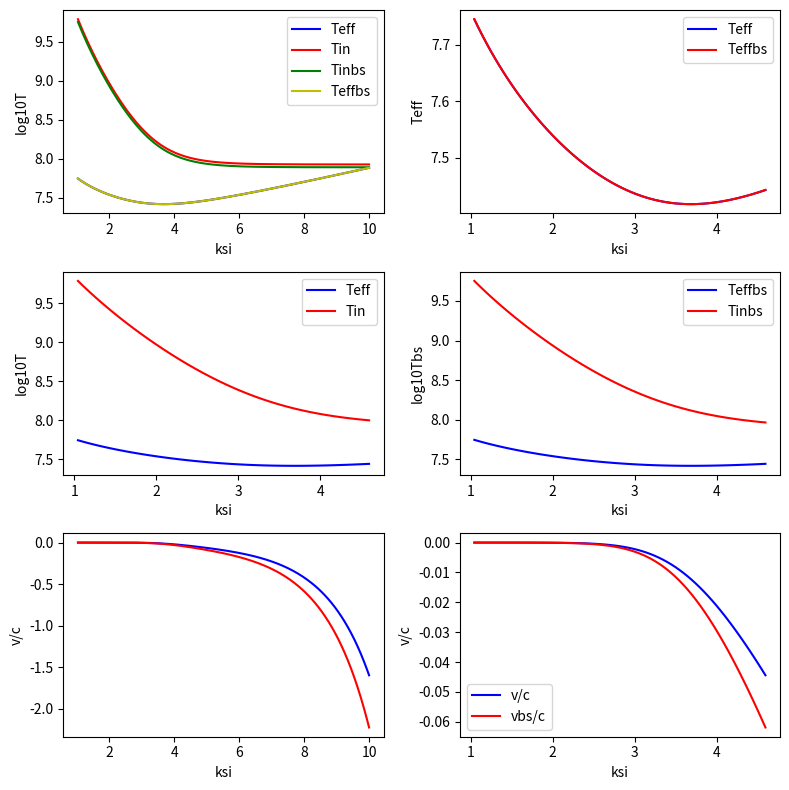

Recreate this plot in Python.
import numpy as np
import matplotlib.pyplot as plt
from scipy.integrate import odeint
import scipy.special as special


def f(y, ksi, params):
    u, v = y  # unpack current values of y
    gamma, s, G, M, R = params  # unpack parameters
    derivs = [3 * s * G * M / R * ksi ** (-5) / v,  # list of dy/dt=f functions
              gamma * v - 3 * v / ksi - 9 / 4 * s * G * M / R * ksi ** (-5) / u]
    return derivs


# Parameters

MSun = 2 * 10 ** 33  # масса молнца г
G = 6.67 * 10 ** (-8)  # гравитационная постоянная см3·с−2·г−1
M = 1.5 * MSun  # масса нз г
R = 10 ** 6  # радиус нз см
H = 10 ** 13  # магнитное поле стр 19 над формулой 37

c = 3 * 10 ** 10  # скорость света см/с
l0 = 2 * 10 ** 5  # длина аккреции на поверхности м  взял как в статье
d0 = 5 * 10 ** 3  # ширина аккреции на поверхности м   взял как в статье стр 4

u0 = 3 * H ** 2 / 8 / np.pi  # значение плотности излучения на поверхности

# s = 2 * 10 ** 18 / (l0 * d0)  # поток массы M * взял 10**18 г/с эдингтоновский темп
# мб нужно умножить на 2 если 2 полюса

# gamma = 1  # параметр отношение темпов аккреции

sigmaT = 6.652 * 10 ** (-25)  # сечение томсона см-2
massP = 1.67 * 10 ** (-24)  # масса протона г

kT = 3.9832335 * 10 ** (-1)  # томсоновская непрозрачность
k = 3.977 * 10 ** (-1)  # opacity непрозрачность взял томсоновскую  стр 12 (под 11 формулой ?)

s = c * R / k / d0 ** 2  # поток массы при условии что gamma =1   (мб из 3 формулы ?) ур стр 14 ур 18 и стр 17 под ур 30

L2zv = 2 * l0 / d0 * c / k * G * M  # предельная светимость L** стр 7 формула 3
# Lt = 2 * L2zv  # светимость аккреции
Lt = 2 * l0 * d0 * G * M / R * s  # светимость аккреции 13 стр формула 14
gamma = L2zv / Lt  # параметр отнаошение темпов аккреции

# eta = (8 / 21 * u0 * d0 ** 2 * k / (c * (2 * G * M * R) ** (1 / 2))) ** (1 / 4)  # константа
eta = 18  # взял из 19 стр над 37 формулой


# gamma = 1  # параметр отношение темпов аккреции


def findKsiShock():
    def f(x):
        return eta * gamma ** (1 / 4) * x ** (7 / 8) - 1 - np.exp(gamma * x) * \
               (x * special.expn(2, gamma) - special.expn(2, gamma * x))

    def df(x):
        return 7 / 8 * eta * gamma ** (1 / 4) * x ** (-1 / 8) - gamma * np.exp(gamma * x) * \
               (x * special.expn(2, gamma) - special.expn(2, gamma * x)) - np.exp(gamma * x) * \
               (special.expn(2, gamma) + gamma * special.expn(1, gamma * x))

    def nuton(x):
        return x - f(x) / df(x)

    delta = 0.001  # точность для метода ньютона
    ksi1 = 4.3 * R / R
    ksi2 = nuton(ksi1)
    while np.abs((ksi1 - ksi2)) > delta:
        ksi1 = ksi2
        ksi2 = nuton(ksi1)
    return ksi2  # rs/R - находим радиус ударной волны


ksiShock = findKsiShock()

v1 = -1 / 7 * (2 * G * M / R) ** (1 / 2) * ksiShock ** (-1 / 2)
u1 = -3 / 4 * s * (G * M / R) * ksiShock ** (-4) / v1  # зависит от n размера пространства !!! взял n=3 везде

# Bundle parameters for ODE solver
params = [gamma, s, G, M, R]

# Bundle initial conditions for ODE solver
y0 = [u1, v1]

# Make time array for solution
ksiStop = 10.
ksiInc = 0.05
ksi = np.arange(ksiShock, ksiStop, ksiInc)

# Call the ODE solver
psoln = odeint(f, y0, ksi, args=(params,), mxstep=5000000)  # от ксишок до 10

ksiStop1 = 1.
ksiInc1 = -0.05
ksi1 = np.arange(ksiShock, ksiStop1, ksiInc1)

psoln1 = odeint(f, y0, ksi1, args=(params,), mxstep=5000000)  # от 0 до ксишок

# analytic solve bs
betta = 1 - gamma * np.exp(gamma) * (special.expn(1, gamma) - special.expn(1, gamma * ksiShock))

# 32 формула
def u(ksi):
    return u0 * (1 - np.exp(gamma) / betta * (special.expn(2, gamma) - special.expn(2, gamma * ksi) / ksi)) ** 4


def v(ksi):
    return (3 / 4 * s * G * M / R * np.exp(gamma * ksi) / (ksi ** 3) * (
            1 / ksi * special.expn(2, gamma * ksi) + betta * np.exp(-gamma) - special.expn(2, gamma))) / -u(ksi)


# Plot results
fig = plt.figure(1, figsize=(8, 8))

a = 7.5657 * 10 ** (-15)  # радиационная константа p=aT**4  эрг см-3 К-4
u2 = np.append(psoln1[::-1, 0], psoln[:, 0])
T = (u2 / a) ** (1 / 4)
ksibs = np.append(ksi1[::-1], ksi)
Tbs = (u(ksibs) / a) ** (1 / 4)  # настоящее аналитическое решение

e = c / (k * s * d0)  # формула 18 стр 14


def fTeta():
    u = np.append(psoln1[::-1, 0], psoln[:, 0])
    v = np.append(psoln1[::-1, 1], psoln[:, 1])
    x = np.append(ksi1[::-1], ksi)
    return -2 / 3 * e * x ** (3 / 2) * u * v


def fTetabs(x):
    return -2 / 3 * e * x ** (3 / 2) * u(x) * v(x)


sigmStfBolc = 5.67 * 10 ** (-5)  # постоянная стефана больцмана в сгс

Teff = (fTeta() / sigmStfBolc) ** (1 / 4)
Teffbs = (fTetabs(ksibs) / sigmStfBolc) ** (1 / 4)

# Plot T
ax3 = fig.add_subplot(321)
ax3.plot(np.append(ksi1[::-1], ksi), np.log10(Teff), 'b', label='Teff')
ax3.plot(np.append(ksi1[::-1], ksi), np.log10(T), 'r', label='Tin')
ax3.plot(ksibs, np.log10(Tbs), 'g', label='Tinbs')  # аналитическое решение
ax3.plot(ksibs, np.log10(Teffbs), 'y', label='Teffbs')  # аналитическое решение
ax3.set_xlabel('ksi')
ax3.set_ylabel('log10T')
ax3.legend()

# Plot v/c
ax2 = fig.add_subplot(325)
ax2.plot(np.append(ksi1[::-1], ksi), np.append(psoln1[::-1, 1], psoln[:, 1]) / c, 'b')
ax2.plot(ksibs, v(ksibs) / c, 'r')  # аналитическое решение
ax2.set_xlabel('ksi')
ax2.set_ylabel('v/c')

# plot T
ax1 = fig.add_subplot(322)
ax1.plot(ksi1[::-1], np.log10(Teff[:len(ksi1)]), 'b', label='Teff')
ax1.plot(ksi1[::-1], np.log10(Teffbs[:len(ksi1)]), 'r', label='Teffbs')  # аналитическое решение
ax1.set_xlabel('ksi')
ax1.set_ylabel('Teff')
ax1.legend()

ax4 = fig.add_subplot(323)
ax4.plot(ksi1[::-1], np.log10(Teff[:len(ksi1)]), 'b', label='Teff')
ax4.plot(ksi1[::-1], np.log10(T[:len(ksi1)]), 'r', label='Tin')
ax4.set_xlabel('ksi')
ax4.set_ylabel('log10T')
ax4.legend()

ax5 = fig.add_subplot(324)
ax5.plot(ksi1[::-1], np.log10(Teffbs[:len(ksi1)]), 'b', label='Teffbs')
ax5.plot(ksi1[::-1], np.log10(Tbs[:len(ksi1)]), 'r', label='Tinbs')
ax5.set_xlabel('ksi')
ax5.set_ylabel('log10Tbs')
ax5.legend()

ax6 = fig.add_subplot(326)
ax6.plot(ksi1[::-1], psoln1[::-1, 1] / c, 'b', label='v/c')
ax6.plot(ksi1[::-1], v(ksi1[::-1]) / c, 'r', label='vbs/c')
ax6.set_xlabel('ksi')
ax6.set_ylabel('v/c')
ax6.legend()

plt.tight_layout()
plt.show()

print(gamma)
print(ksiShock)

print('vbs: %f, v0: %f' % (v(ksiShock), v1))
